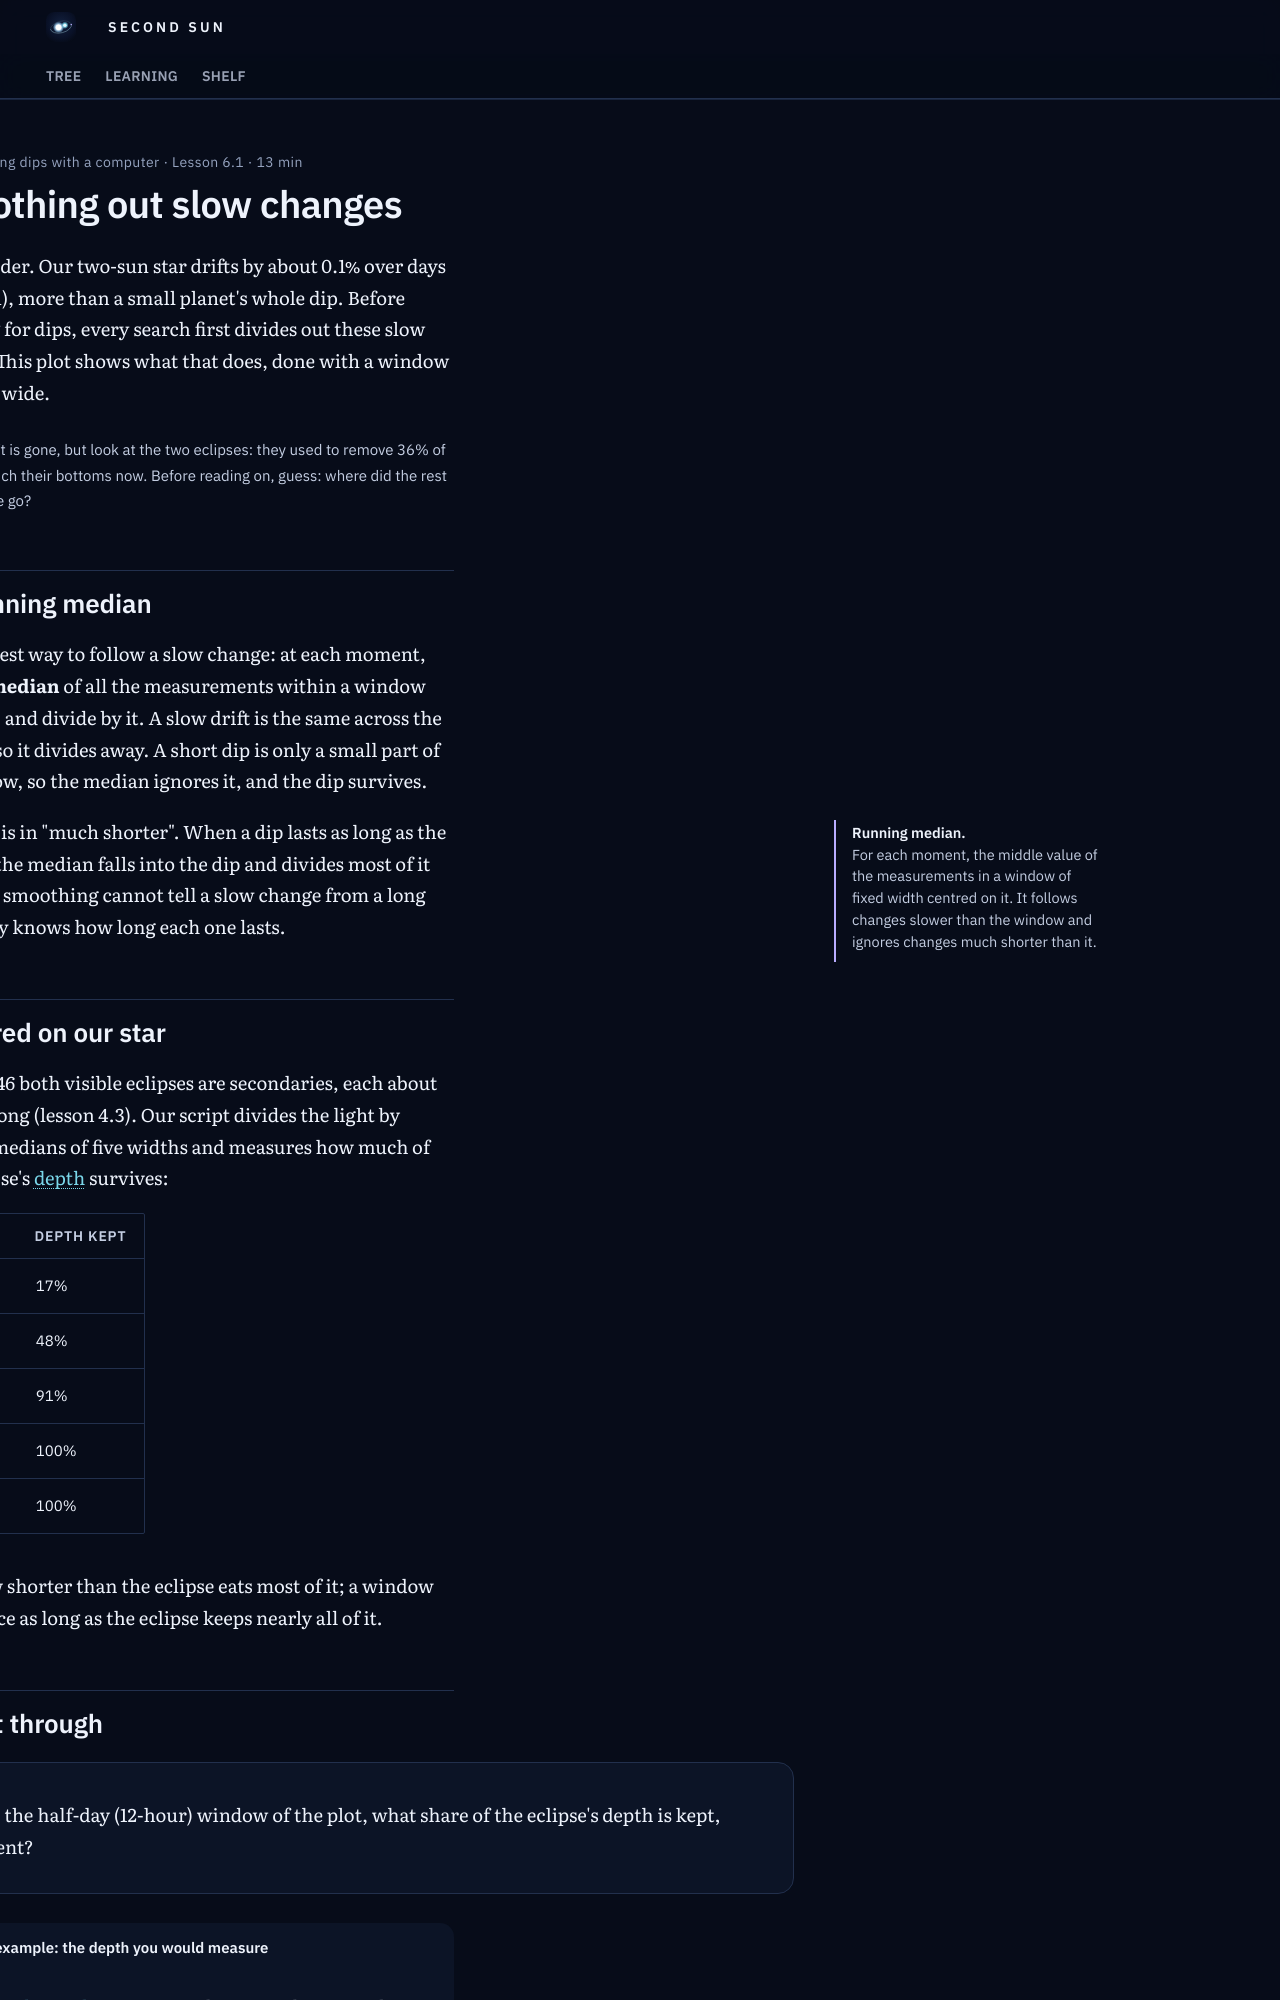

repository: M1Smacker/second-sun · page: learn/u6/l1-smoothing-slow-changes/index.html · generator: mkdocs

---
hide: [toc, footer]
title: "6.1 Smoothing out slow changes"
---

# Smoothing out slow changes

Stars wander. Our two-sun star drifts by about 0.1% over days (lesson 5.1), more than a small planet's whole dip. Before searching for dips, every search first divides out these slow changes. This plot shows what that does, done with a window half a day wide.

<div class="tw-plot" data-src="u6-smoothed"></div>

<p class="tw-plot__ask">The slow drift is gone, but look at the two eclipses: they used to remove 36% of the light. Touch their bottoms now. Before reading on, guess: where did the rest of the eclipse go?</p>

## The running median

The simplest way to follow a slow change: at each moment, take the **median** of all the measurements within a window around it, and divide by it. A slow drift is the same across the window, so it divides away. A short dip is only a small part of the window, so the median ignores it, and the dip survives.

<aside class="tw-mn" markdown>
**Running median.** For each moment, the middle value of the measurements in a window of fixed width centred on it. It follows changes slower than the window and ignores changes much shorter than it.
</aside>

The catch is in "much shorter". When a dip lasts as long as the window, the median falls into the dip and divides most of it away. The smoothing cannot tell a slow change from a long dip: it only knows how long each one lasts.

## Measured on our star

In sector 46 both visible eclipses are secondaries, each about 13 hours long (lesson 4.3). Our script divides the light by running medians of five widths and measures how much of each eclipse's depth survives:

| Window | Depth kept |
|---|---|
| 6 hours | 17% |
| 12 hours | 48% |
| 1 day | 91% |
| 2 days | 100% |
| 3 days | 100% |

A window shorter than the eclipse eats most of it; a window about twice as long as the eclipse keeps nearly all of it.
